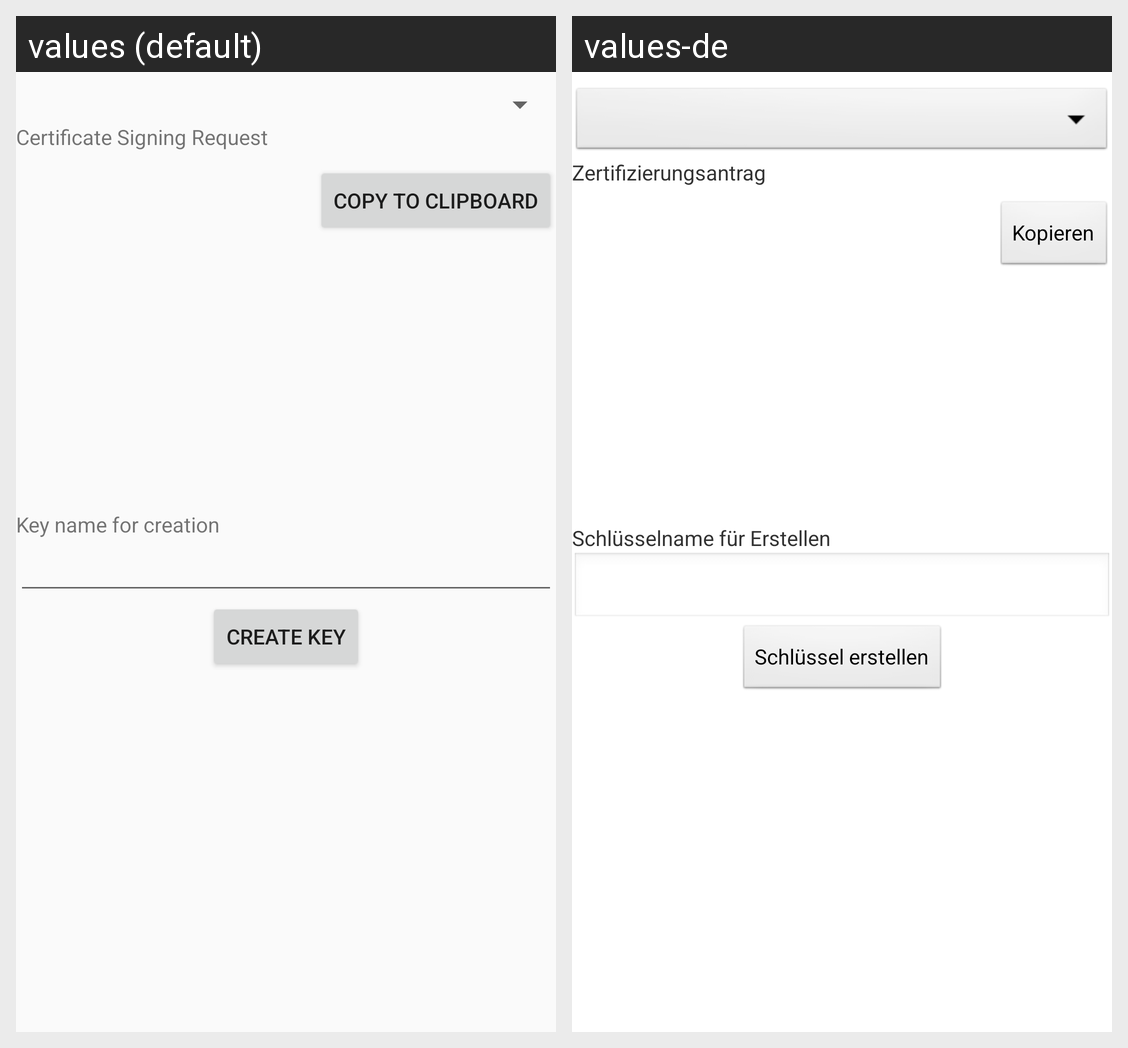

Translations of the strings shown on this Android screen, per locale in the grid:
Android screen res/layout/fragment_key_request.xml rendered under 2 locales, left to right: values (default), values-de. Device: Nexus 5 (rendered at 1080×1920; each locale shown at half size, 540×960, under a caption strip naming it); theme AppTheme.
Strings drawn on this screen, with the default value and each locale's value (text and hints the layout hard-codes, and strings that could not be matched under every locale, appear in the picture but are not listed):

certificate_signing_request
  values: Certificate Signing Request
  values-de: Zertifizierungsantrag

copy_to_clipboard
  values: Copy to Clipboard
  values-de: Kopieren

key_name
  values: Key name for creation
  values-de: Schlüsselname für Erstellen

button_create_key
  values: Create key
  values-de: Schlüssel erstellen
